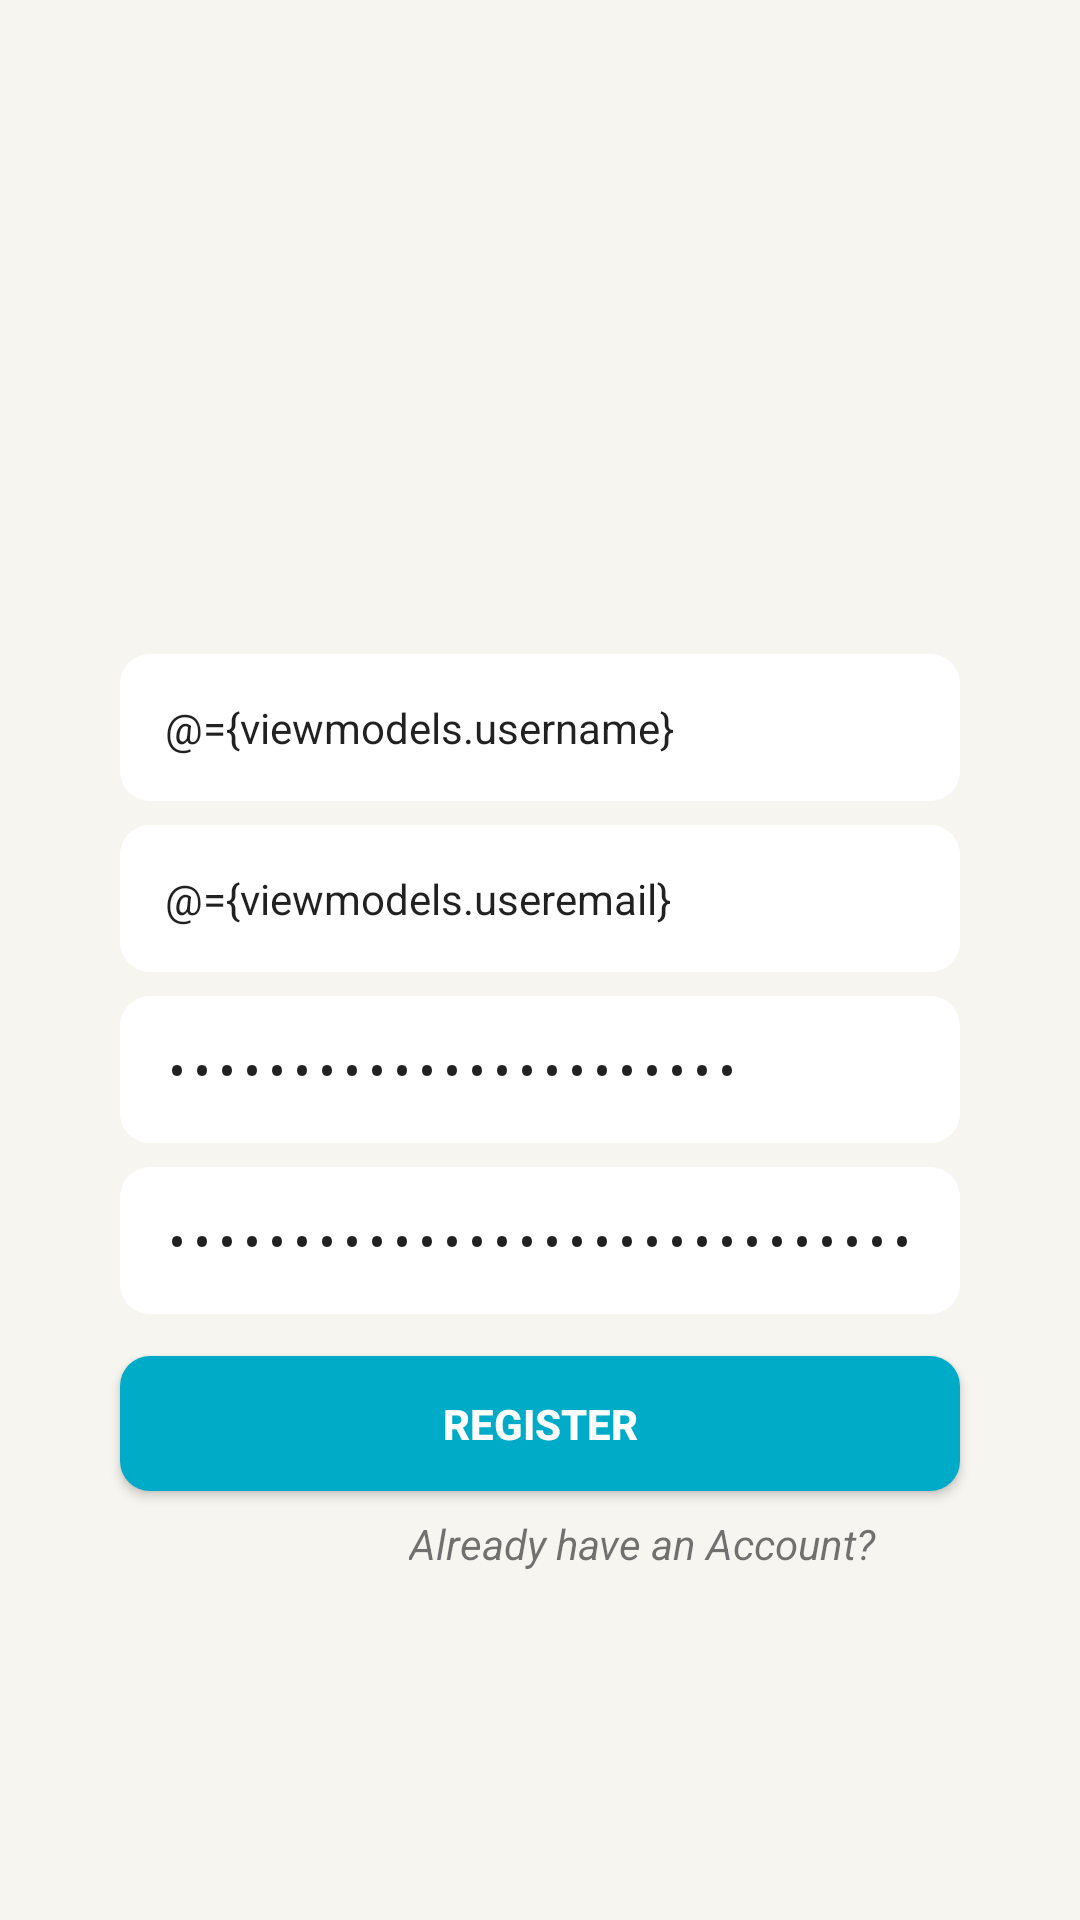

This screen was rendered from an Android layout file. Write that file and the resources it references.
<!-- AndroidManifest.xml: application theme AppTheme -->
<!-- res/layout/activity_registration.xml -->
<?xml version="1.0" encoding="utf-8"?>

<layout xmlns:android="http://schemas.android.com/apk/res/android"
        xmlns:app="http://schemas.android.com/apk/res-auto"
        xmlns:tools="http://schemas.android.com/tools">
    <data>
        <variable
                name="viewmodels"
                type="ph.com.southstardrug.www.southstardrug.viewmodels.RegisterViewModel"/>
        <variable
                name="views"
                type="ph.com.southstardrug.www.southstardrug.views.RegisterView"/>
    </data>
    <android.support.constraint.ConstraintLayout
            tools:context="ph.com.southstardrug.www.southstardrug.module.RegisterActivity"
            android:layout_height="match_parent"
            android:layout_width="match_parent"
            android:background="@color/dirtyWhite">

        <ScrollView
                android:layout_width="match_parent"
                android:layout_height="wrap_content"
                android:scrollbarThumbVertical="@color/dirtyWhite"
                android:layout_marginBottom="8dp" app:layout_constraintBottom_toBottomOf="parent"
                android:layout_marginTop="8dp" app:layout_constraintTop_toTopOf="parent"
                app:layout_constraintStart_toStartOf="parent" android:layout_marginStart="8dp"
                app:layout_constraintEnd_toEndOf="parent" android:layout_marginEnd="8dp"
                app:layout_constraintHorizontal_bias="0.0" app:layout_constraintVertical_bias="0.0">
            <LinearLayout android:layout_width="match_parent" android:layout_height="wrap_content"
                          android:orientation="vertical"
                          android:gravity="center"
            >
                <ImageView
                        android:layout_width="fill_parent"
                        android:layout_height="146dp" app:srcCompat="@drawable/ssd_login_icon_two"
                        android:id="@+id/imageView2"
                        app:layout_constraintEnd_toEndOf="parent"
                        android:layout_marginEnd="8dp" app:layout_constraintStart_toStartOf="parent"
                        android:layout_marginStart="8dp" app:layout_constraintHorizontal_bias="1.0"
                        app:layout_constraintTop_toTopOf="parent"
                        android:gravity="center_vertical|center_horizontal"
                        android:layout_marginTop="60dp"/>
                <EditText
                        android:layout_width="280dp"
                        android:layout_height="wrap_content"
                        android:inputType="textEmailAddress"
                        android:ems="10"
                        android:textSize="14sp"
                        android:padding="15dp"
                        android:id="@+id/txtfieldUname"
                        android:text="@={viewmodels.username}"
                        android:background="@drawable/default_textfield"
                        android:hint="@string/username" android:layout_marginTop="4dp"
                        android:layout_marginBottom="4dp"
                        app:layout_constraintStart_toStartOf="parent"
                        app:layout_constraintEnd_toEndOf="parent"
                        app:layout_constraintTop_toBottomOf="@+id/imageView2"/>

                <EditText
                        android:layout_width="280dp"
                        android:layout_height="wrap_content"
                        android:inputType="textEmailAddress"
                        android:ems="10"
                        android:textSize="14sp"
                        android:padding="15dp"
                        android:id="@+id/txtfieldUemail"
                        android:text="@={viewmodels.useremail}"
                        android:background="@drawable/default_textfield"
                        android:hint="@string/email_address"
                        android:layout_marginTop="4dp"
                        android:layout_marginBottom="4dp"
                        app:layout_constraintTop_toBottomOf="@+id/txtfieldUname"
                        app:layout_constraintStart_toStartOf="parent"
                        app:layout_constraintEnd_toEndOf="parent"
                />
                <EditText
                        android:layout_width="280dp"
                        android:layout_height="wrap_content"
                        android:inputType="textPassword"
                        android:ems="10"
                        android:textSize="14sp"
                        android:padding="15dp"
                        android:id="@+id/txtfieldUpass"
                        android:text="@={viewmodels.userpass}"
                        android:background="@drawable/default_textfield"
                        android:hint="@string/password"
                        android:layout_marginTop="4dp"
                        android:layout_marginBottom="4dp"
                        app:layout_constraintTop_toBottomOf="@+id/txtfieldUemail"
                        app:layout_constraintStart_toStartOf="parent"
                        app:layout_constraintEnd_toEndOf="parent"
                />
                <EditText
                        android:layout_width="280dp"
                        android:layout_height="wrap_content"
                        android:inputType="textPassword"
                        android:ems="10"
                        android:textSize="14sp"
                        android:padding="15dp"
                        android:id="@+id/txtfieldUcpass"
                        android:text="@={viewmodels.userconfirmpass}"
                        android:background="@drawable/default_textfield"
                        android:hint="@string/confirm_password"
                        android:layout_marginTop="4dp"
                        android:layout_marginBottom="4dp"
                        app:layout_constraintTop_toBottomOf="@+id/txtfieldUpass"
                        app:layout_constraintEnd_toEndOf="parent"
                        app:layout_constraintStart_toStartOf="parent"/>
                <Button
                        android:text="Register"
                        android:layout_width="280dp"
                        android:layout_height="45dp"
                        android:id="@+id/btnRegister"
                        android:onClick="@{(v)->views.register()}"
                        android:background="@drawable/login_button"
                        android:textColor="@android:color/white"
                        android:textStyle="bold"
                        android:layout_marginStart="8dp"
                        app:layout_constraintStart_toStartOf="parent" android:layout_marginEnd="8dp"
                        app:layout_constraintEnd_toEndOf="parent"
                        app:layout_constraintHorizontal_bias="0.511" android:layout_marginTop="10dp"
                        app:layout_constraintTop_toBottomOf="@+id/txtfieldUcpass"

                />
                <TextView
                        android:text="@string/already_have_account"
                        android:layout_width="wrap_content"
                        android:layout_height="wrap_content"
                        android:textStyle="italic"
                        android:onClick="@{(v)->views.backtoLogin()}"
                        android:id="@+id/textView4" android:layout_marginTop="8dp"
                        app:layout_constraintTop_toBottomOf="@+id/btnRegister" app:layout_constraintEnd_toEndOf="parent"
                        app:layout_constraintStart_toStartOf="parent"
                        android:layout_marginStart="8dp" app:layout_constraintHorizontal_bias="0.799"

                        android:layout_gravity="end" android:layout_marginEnd="60dp"/>
            </LinearLayout>
        </ScrollView>



    </android.support.constraint.ConstraintLayout>
</layout>
<!-- resources referenced by this layout -->
<resources>
  <color name="dirtyWhite">#f6f5f0</color>
  <!-- drawable default_textfield (drawable) -->
  <?xml version="1.0" encoding="utf-8"?>
  
  <shape xmlns:android="http://schemas.android.com/apk/res/android"
         android:shape="rectangle" android:padding="10dp">
      
      <solid android:color="@android:color/white"/>
      <corners android:radius="10dp"/>
  </shape>
  <!-- drawable login_button (drawable) -->
  <?xml version="1.0" encoding="utf-8"?>
  
  <shape xmlns:android="http://schemas.android.com/apk/res/android"
         android:shape="rectangle" android:padding="10dp">
      
      <solid android:color="@color/btnBlue"/>
      <corners android:radius="10dp"/>
  </shape>
  <!-- drawable ssd_login_icon_two: png bitmap (drawable, 16947 bytes) -->
  <string name="already_have_account">Already have an Account?</string>
  <string name="confirm_password">Confirm Password</string>
  <string name="email_address">Email Address</string>
  <string name="password">Password</string>
  <string name="username">Username</string>
  <style name="AppTheme" parent="Theme.AppCompat.Light">
          
          <item name="colorPrimary">@color/colorPrimary</item>
          <item name="colorPrimaryDark">@color/colorPrimaryDark</item>
          <item name="colorAccent">@color/colorAccent</item>
      </style>
  <color name="btnBlue">#00abc7</color>
  <color name="colorPrimary">#034ea1</color>
  <color name="colorPrimaryDark">#02366f</color>
  <color name="colorAccent">#00abc8</color>
</resources>
